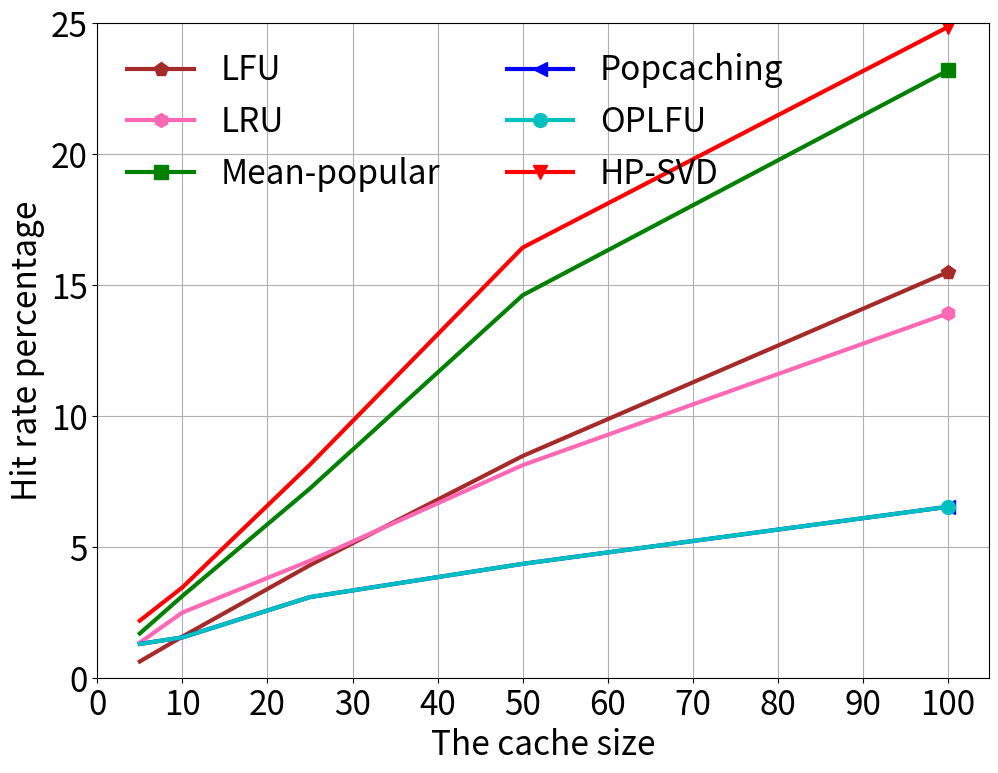

Reproduce this figure in Python. (Note: this script raises an exception after producing the figure.)
# -*- coding: utf-8 -*-

"""
note something here

"""

__author__ = 'Wang Chen'
__time__ = '2019/7/22'

if __name__ == '__main__':
    import numpy as np
    import matplotlib.pyplot as plt
    import sys

    plt.figure(figsize=(11.5, 8.5))

    # HR
    # 100 missing value
    lfu = [0.62, 1.57, 4.30, 8.47, 15.50]
    lru = [1.34, 2.49, 4.47, 8.12, 13.92]
    mean_popular = [1.69, 3.12, 7.23, 14.61, 23.20]
    popcaching = [1.29, 1.54, 3.08, 4.35, 6.53]
    oplfu = [1.29, 1.54, 3.08, 4.35, 6.53]
    hp_svd = [2.18, 3.45, 8.14, 16.43, 24.86]

    x = [5, 10, 25, 50, 100]
    plt.xlabel('The cache size', fontsize=24)
    plt.ylabel('Hit rate percentage', fontsize=24)

    plt.plot(x, lfu, '#A52A2A', label='LFU', linewidth=3, marker='p', markersize=10, markevery=(4, 5))
    plt.plot(x, lru, '#FF69B4', label='LRU', linewidth=3, marker='h', markersize=10, markevery=(4, 5))
    plt.plot(x, mean_popular, 'g', label='Mean-popular', linewidth=3, marker='s', markersize=10, markevery=(4, 5))
    plt.plot(x, popcaching, 'b', label='Popcaching', linewidth=3, marker='<', markersize=10, markevery=(4, 5))
    plt.plot(x, oplfu, 'c', label='OPLFU', linewidth=3, marker='o', markersize=10, markevery=(4, 5))
    # plt.plot(x, hp_svd, '#D56F2B', label='MLP', linewidth=3, marker='D', markersize=10, markevery=(4, 5))
    plt.plot(x, hp_svd, 'r', label='HP-SVD', linewidth=3, marker='v', markersize=10, markevery=(4, 5))

    plt.ylim(ymin=0, ymax=25)
    plt.xticks(np.arange(0, 110, 10), rotation=0, fontsize=24)
    plt.yticks(np.arange(0, 30, 5), fontsize=24)

    plt.legend(fontsize=24, loc=2, ncol=2, framealpha=0)
    plt.grid()
    plt.savefig('output/province')
    plt.show()
